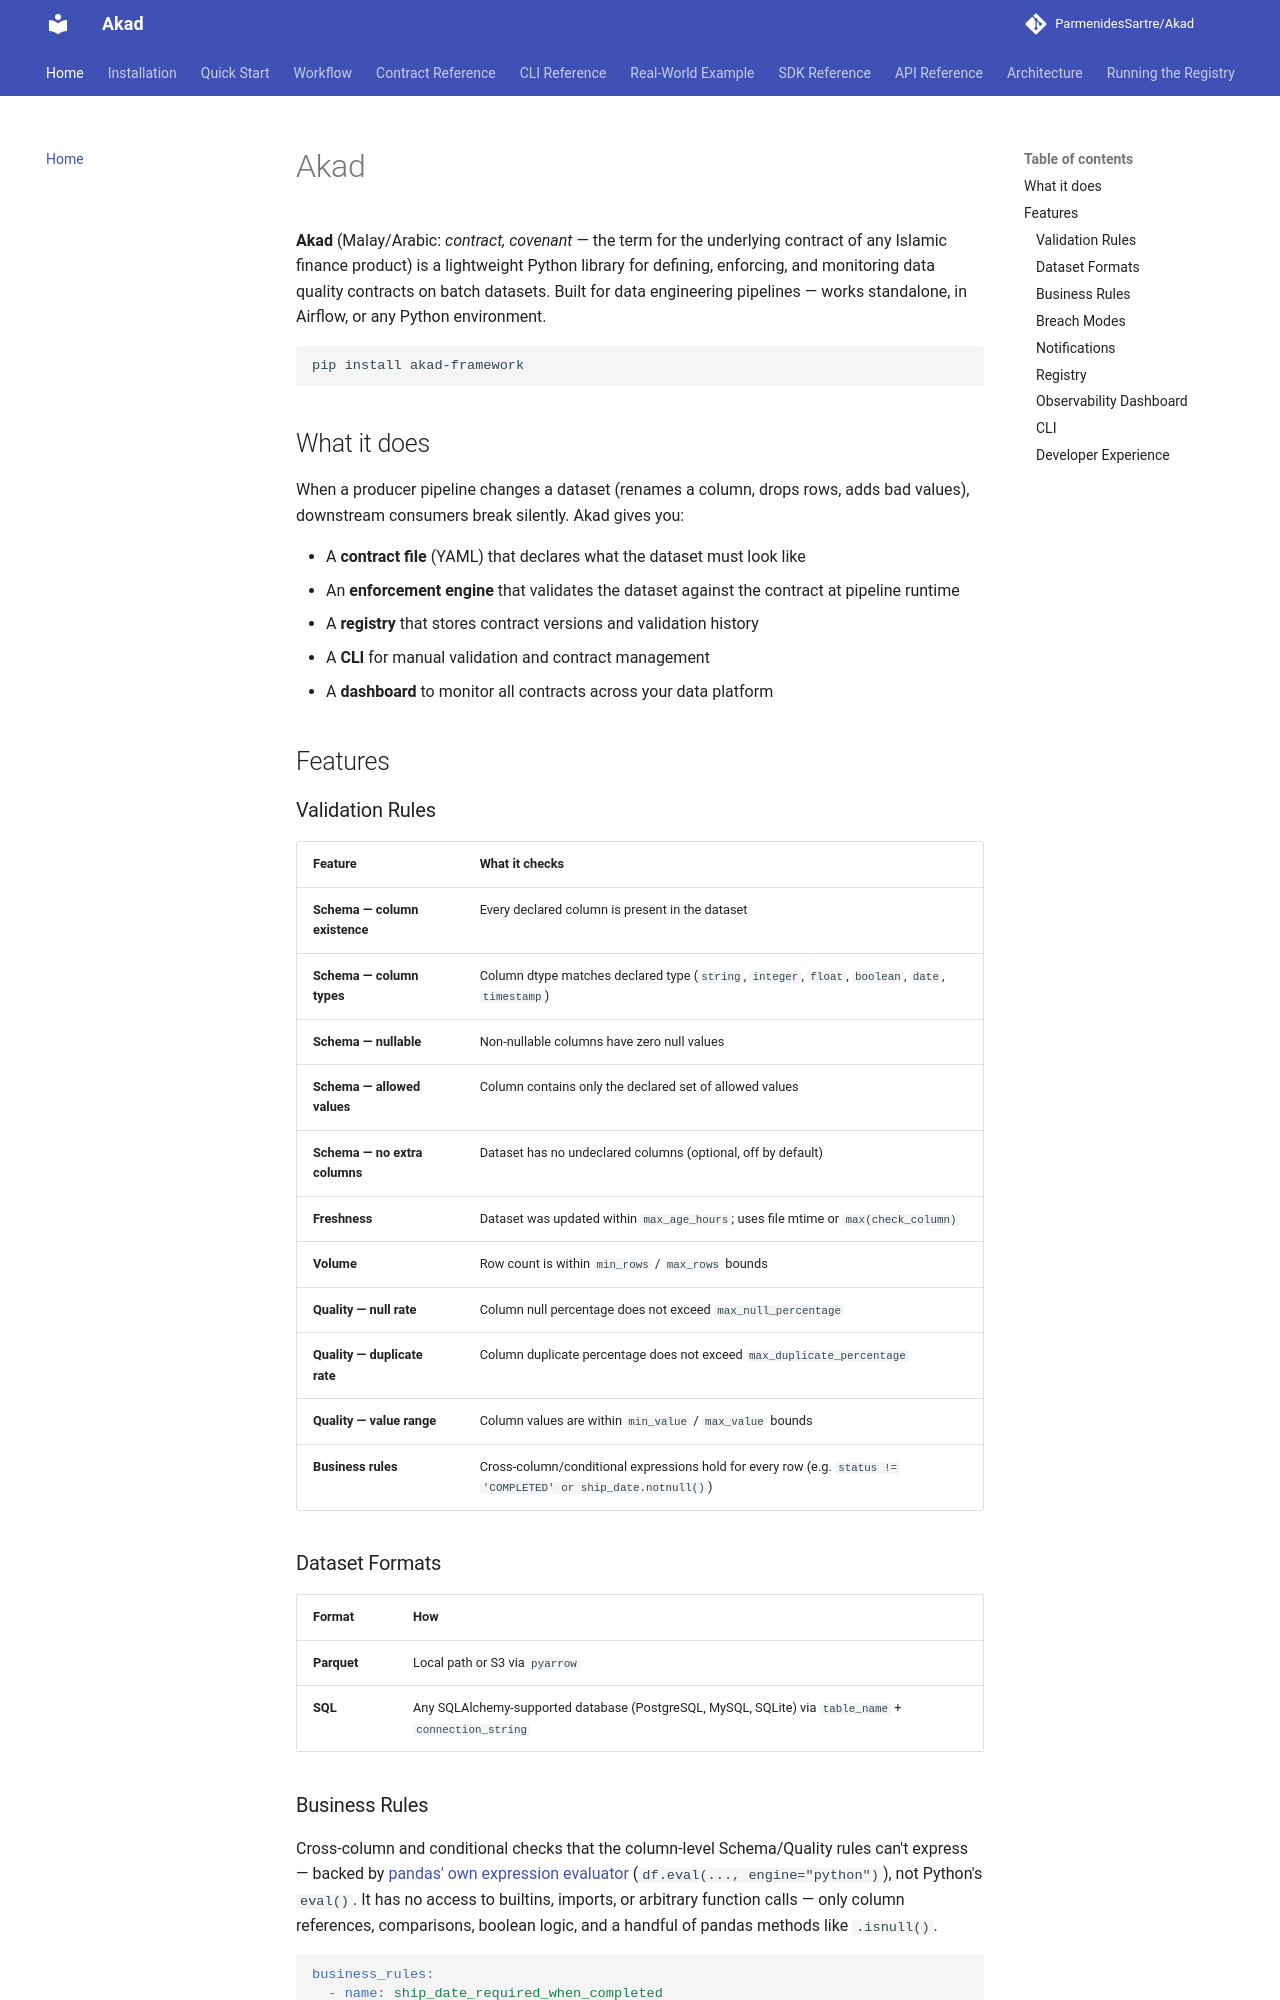

repository: FaizalAzman/Akad · page: index.html · generator: mkdocs

# Akad

**Akad** (Malay/Arabic: *contract, covenant* — the term for the underlying contract of any Islamic finance product) is a lightweight Python library for defining, enforcing, and monitoring data quality contracts on batch datasets. Built for data engineering pipelines — works standalone, in Airflow, or any Python environment.

```bash
pip install akad-framework
```

## What it does

When a producer pipeline changes a dataset (renames a column, drops rows, adds bad values), downstream consumers break silently. Akad gives you:

- A **contract file** (YAML) that declares what the dataset must look like
- An **enforcement engine** that validates the dataset against the contract at pipeline runtime
- A **registry** that stores contract versions and validation history
- A **CLI** for manual validation and contract management
- A **dashboard** to monitor all contracts across your data platform

## Features

### Validation Rules

| Feature | What it checks |
|---|---|
| **Schema — column existence** | Every declared column is present in the dataset |
| **Schema — column types** | Column dtype matches declared type (`string`, `integer`, `float`, `boolean`, `date`, `timestamp`) |
| **Schema — nullable** | Non-nullable columns have zero null values |
| **Schema — allowed values** | Column contains only the declared set of allowed values |
| **Schema — no extra columns** | Dataset has no undeclared columns (optional, off by default) |
| **Freshness** | Dataset was updated within `max_age_hours`; uses file mtime or `max(check_column)` |
| **Volume** | Row count is within `min_rows` / `max_rows` bounds |
| **Quality — null rate** | Column null percentage does not exceed `max_null_percentage` |
| **Quality — duplicate rate** | Column duplicate percentage does not exceed `max_duplicate_percentage` |
| **Quality — value range** | Column values are within `min_value` / `max_value` bounds |
| **Business rules** | Cross-column/conditional expressions hold for every row (e.g. `status != 'COMPLETED' or ship_date.notnull()`) |

### Dataset Formats

| Format | How |
|---|---|
| **Parquet** | Local path or S3 via `pyarrow` |
| **SQL** | Any SQLAlchemy-supported database (PostgreSQL, MySQL, SQLite) via `table_name` + `connection_string` |
